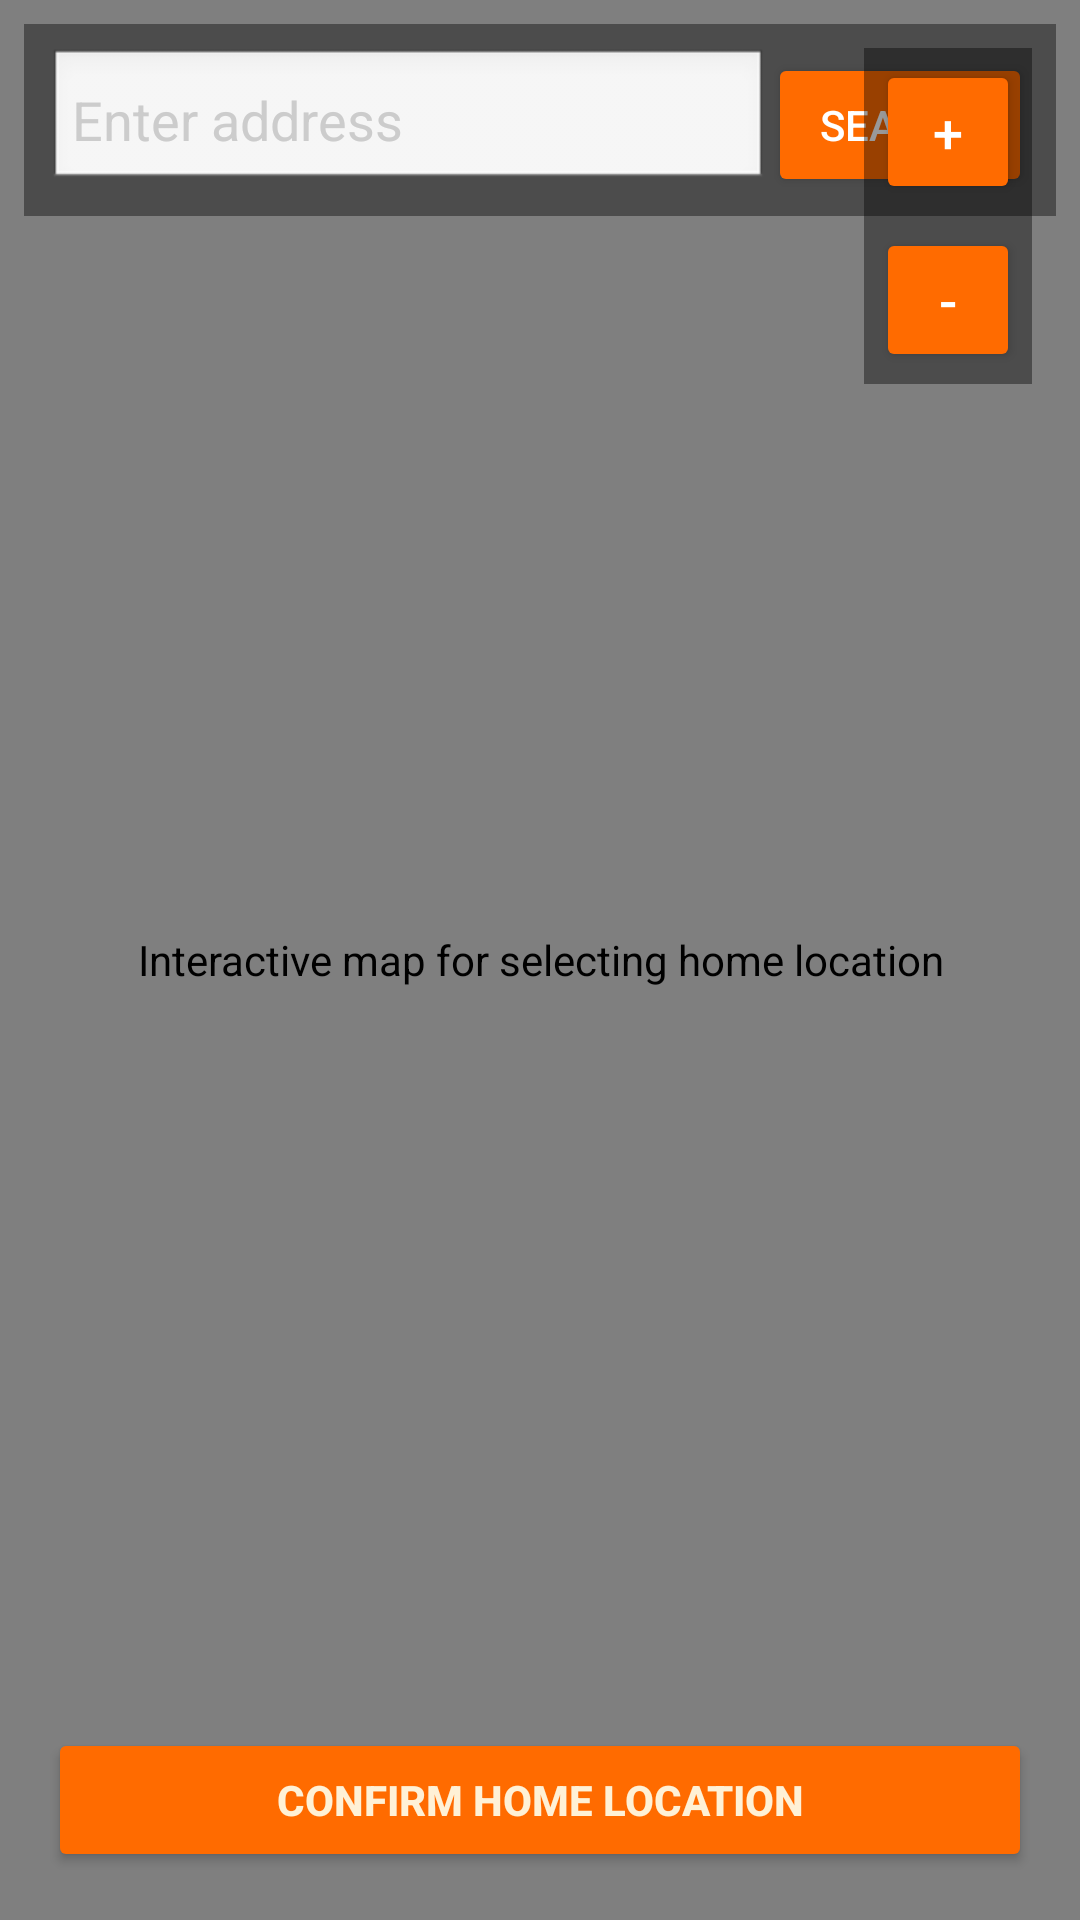

Here is an Android app screen rendered from its layout file. Give the layout XML and the strings, colors and styles it references.
<!-- AndroidManifest.xml: application theme Theme.MaterialComponents.DayNight.NoActionBar -->
<!-- res/layout/activity_map_picker.xml -->
<?xml version="1.0" encoding="utf-8"?>
<RelativeLayout xmlns:android="http://schemas.android.com/apk/res/android"
    android:layout_width="match_parent"
    android:layout_height="match_parent">

    
    <org.osmdroid.views.MapView
        android:id="@+id/map"
        android:layout_width="match_parent"
        android:layout_height="match_parent"
        android:clickable="true"
        android:contentDescription="Interactive map for selecting home location" />

    
    <LinearLayout
        android:id="@+id/searchBar"
        android:layout_width="match_parent"
        android:layout_height="wrap_content"
        android:orientation="horizontal"
        android:padding="8dp"
        android:background="#66000000"
        android:layout_alignParentTop="true"
        android:layout_margin="8dp">

        <EditText
            android:id="@+id/etAddress"
            android:layout_width="0dp"
            android:layout_height="wrap_content"
            android:layout_weight="1"
            android:hint="Enter address"
            android:textColor="#111111"
            android:textColorHint="#CCCCCC"
            android:inputType="text"
            android:padding="8dp"
            android:background="@android:drawable/edit_text" />

        <Button
            android:id="@+id/btnSearch"
            android:layout_width="wrap_content"
            android:layout_height="wrap_content"
            android:text="Search"
            android:backgroundTint="#FF6B00"
            android:textColor="#FFFFFF" />
    </LinearLayout>

    
    <LinearLayout
        android:id="@+id/zoomControls"
        android:layout_width="wrap_content"
        android:layout_height="wrap_content"
        android:orientation="vertical"
        android:layout_alignParentEnd="true"
        android:layout_margin="16dp"
        android:background="#66000000"
        android:padding="4dp">

        <Button
            android:id="@+id/btnZoomIn"
            android:layout_width="48dp"
            android:layout_height="48dp"
            android:text="+"
            android:textSize="18sp"
            android:backgroundTint="#FF6B00"
            android:textColor="#FFFFFF" />

        <Button
            android:id="@+id/btnZoomOut"
            android:layout_width="48dp"
            android:layout_height="48dp"
            android:text="-"
            android:textSize="18sp"
            android:backgroundTint="#FF6B00"
            android:textColor="#FFFFFF"
            android:layout_marginTop="8dp" />
    </LinearLayout>

    
    <Button
        android:id="@+id/btnConfirmHome"
        android:layout_width="match_parent"
        android:layout_height="wrap_content"
        android:text="Confirm Home Location"
        android:textStyle="bold"
        android:textColor="#FFF1D6"
        android:backgroundTint="#FF6B00"
        android:layout_alignParentBottom="true"
        android:layout_margin="16dp"
        android:padding="12dp" />

</RelativeLayout>
<!-- resources referenced by this layout -->
<resources>

</resources>
